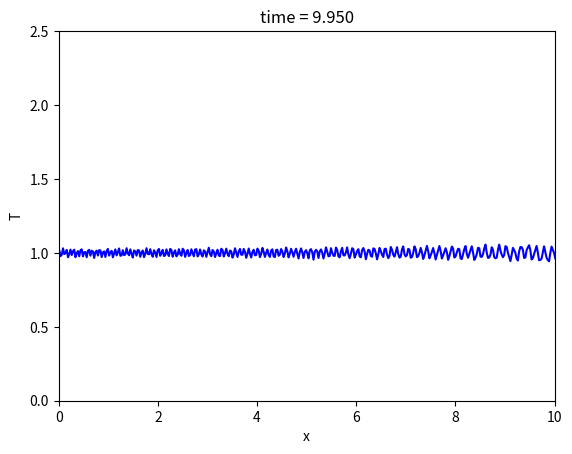

The script that saved this image:
# -*- coding: utf-8 -*-
"""
Created on Tue Mar 19 12:43:05 2019

[redacted]
"""

import numpy as np
import scipy.linalg as la
import matplotlib.pyplot as plt
#import scipy.special as sp

#constants (in SI units)
L = 10. #length of x grid


N = 400 #number of cells; there should be N + 2 points, though

#boundary points
a = 0.
b = L

h = (b - a) / (N - 2) #cell width

#more constants
v0 = 1
tau = h * 0.9


#x grid (cell-edge)
x = np.arange(a - (h / 2.), b + (3. * h / 2.), h)


rho = np.zeros_like(x)
for n in range(len(rho)):
    if x[n] >= 0 and x[n] <= L / 2:
        rho[n] = 1.0
v = np.ones_like(x) * v0
#%%
#define A and B matrices
A = np.identity(N)
B = np.identity(N)
A[0,0] = 1
A[-1,-1] = 1
B[0,0] = 0
B[-1,-1] = 0
for n in range(1,N - 1):
    C1 = -tau * v[n + 1] / (4 * h)
    C2 = -tau * v[n - 1] / (4 * h)
    A[n,n - 1] = C2
    A[n,n] =  1
    A[n,n + 1] = -C1
    B[n,n - 1] = -C2
    B[n,n] = 1
    B[n,n + 1] = C1
    
    
#matrix multiplication to get the rhs 
r = B @ rho



# load r[1] and r[-1] as appropriate
# for the boundary conditions
r[0] = 2 - r[1]
r[-1] = 2 * r[-2] - r[-3]
#%%
# load the new T directly into T itself


k = 0
t = 0
tmax = 10
plt.figure(1) # Open the figure window
# the loop that steps the solution along

while t < tmax:
    k = k + 1
    t = t + tau
    
    rho = la.solve(A,r)
    
    #matrix multiplication to get the rhs 
    r = B @ rho

    # load r[1] and r[-1] as appropriate
    # for the boundary conditions
    r[0] = 2 - r[1]
    r[-1] = 2 * r[-2] - r[-3]
    
    # Use leapfrog and the boundary conditions to load
    # ynew with y at the next time step using y and yold
    # update yold and y for next timestep
    # remember to use np.copy
    # make plots every 50 time steps
    
    #Texact = np.sin(np.pi * x / L) * np.exp(-np.pi**2 * D * t / L**2)
    
    #error = np.sqrt( np.mean( (T - Texact)**2 ))
    
    if k % 10 == 0:
        plt.clf() # clear the figure window
        #plt.plot(x,Texact,'b-')
        plt.plot(x,rho,'b-')
        plt.xlabel('x')
        plt.ylabel('T')
        plt.title('time = {:1.3f}'.format(t))
        plt.ylim([0,2.5])
        plt.xlim([a,b])
        plt.draw() # Draw the plot
        plt.pause(0.1) # Give the computer time to draw

